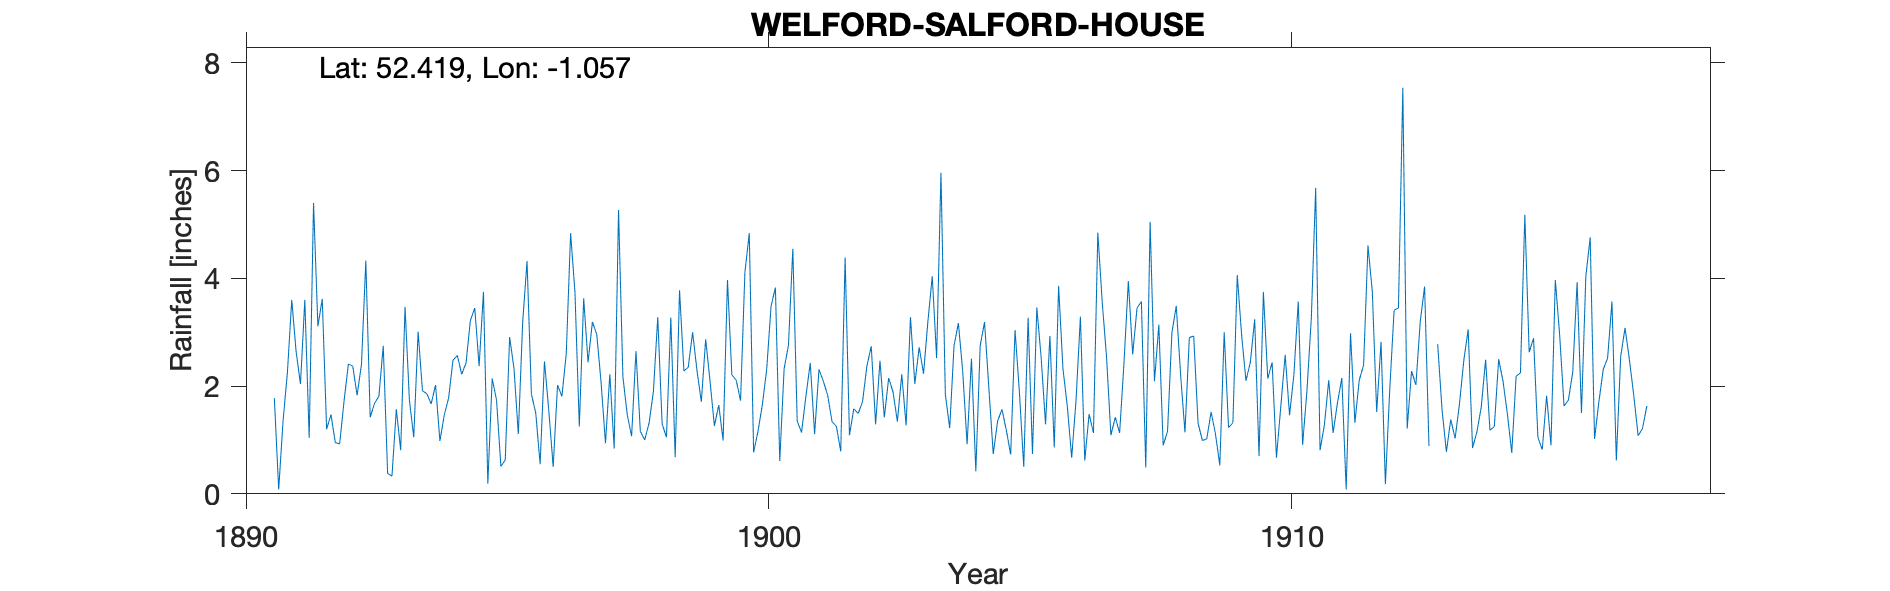

Source data for this figure (header and first rows):
WELFORD-SALFORD-HOUSE, , , , , , , , , , , , , , , , , , , , , , , 
Grid ref, SP6423880487, Long, -1.057, Lat, 52.42, Elevation, 490, ft, , , , , , , , , , , , , , , 
Station no, RR4410, , , , , , , , , , , , , , , , , , , , , , 
, 1890, 1891, 1892, 1893, 1894, 1895, 1896, 1897, 1898, 1899, 1900, 1901, 1902, 1903, 1904, 1905, 1906, 1907, 1908, 1909, 1910, 1911, 1912
January, , 1.78, 1.2, 1.81, 1.67, 3.75, 1.5, 2.44, 1.16, 3, 4.11, 1.35, 1.09, 2.22, 2.75, 1.18, 3.86, 1.09, 0.9, 1.11, 2.14, 0.81, 3.75
February, , 0.08, 1.47, 2.75, 2.02, 0.19, 0.55, 3.19, 1, 2.29, 4.84, 1.14, 1.58, 1.27, 3.17, 0.73, 2.32, 1.42, 1.16, 0.53, 2.44, 1.28, 1.52
March, , 1.35, 0.95, 0.38, 0.98, 2.14, 2.46, 2.96, 1.31, 1.71, 0.77, 1.81, 1.49, 3.28, 2.26, 3.04, 1.62, 1.13, 2.99, 3, 0.67, 2.11, 2.82
April, , 2.25, 0.93, 0.33, 1.46, 1.74, 1.54, 2.06, 1.9, 2.87, 1.16, 2.43, 1.71, 2.04, 0.92, 1.89, 0.67, 2.42, 3.49, 1.23, 1.63, 1.13, 0.18
May, , 3.6, 1.72, 1.57, 1.78, 0.51, 0.5, 0.94, 3.28, 2.09, 1.65, 1.11, 2.37, 2.72, 2.51, 0.5, 1.74, 3.95, 2.21, 1.32, 2.58, 1.69, 1.94
June, , 2.64, 2.41, 0.81, 2.48, 0.63, 2.02, 2.22, 1.3, 1.26, 2.31, 2.31, 2.74, 2.23, 0.42, 3.27, 3.29, 2.59, 1.14, 4.06, 1.46, 2.15, 3.41
July, , 2.04, 2.37, 3.47, 2.57, 2.91, 1.81, 0.84, 1.05, 1.65, 3.48, 2.09, 1.29, 3.2, 2.75, 0.74, 0.62, 3.45, 2.9, 2.95, 2.21, 0.08, 3.45
August, , 3.6, 1.83, 1.74, 2.22, 2.33, 2.6, 5.27, 3.27, 0.99, 3.83, 1.83, 2.47, 4.04, 3.19, 3.46, 1.48, 3.57, 2.93, 2.1, 3.57, 2.98, 7.54
September, , 1.04, 2.4, 1.05, 2.43, 1.11, 4.84, 2.17, 0.68, 3.97, 0.61, 1.34, 1.42, 2.52, 1.95, 2.52, 1.13, 0.49, 1.31, 2.44, 0.91, 1.32, 1.21
October, , 5.4, 4.33, 3.01, 3.22, 3.19, 3.74, 1.47, 3.78, 2.21, 2.32, 1.25, 2.15, 5.96, 0.74, 1.29, 4.85, 5.05, 0.99, 3.24, 1.92, 2.11, 2.28
November, , 3.11, 1.42, 1.91, 3.45, 4.32, 1.25, 1.07, 2.28, 2.11, 2.76, 0.79, 1.89, 1.85, 1.35, 2.93, 3.57, 2.09, 1.02, 0.7, 3.26, 2.39, 2.02
December, , 3.62, 1.68, 1.86, 2.37, 1.85, 3.63, 2.65, 2.35, 1.73, 4.55, 4.39, 1.34, 1.22, 1.57, 0.86, 2.54, 3.14, 1.52, 3.75, 5.68, 4.61, 3.2
Total, , 30.51, 22.71, 20.69, 26.65, 24.67, 26.44, 27.28, 23.36, 25.88, 32.39, 21.84, 21.54, 32.55, 23.58, 22.41, 27.69, 30.39, 22.56, 26.43, 28.47, 22.66, 33.32
Elevation estimated from OS map, , , , , , , , , , , , , , , , , , , , , , , 
1913 Mar estimated, , , , , , , , , , , , , , , , , , , , , , , 
